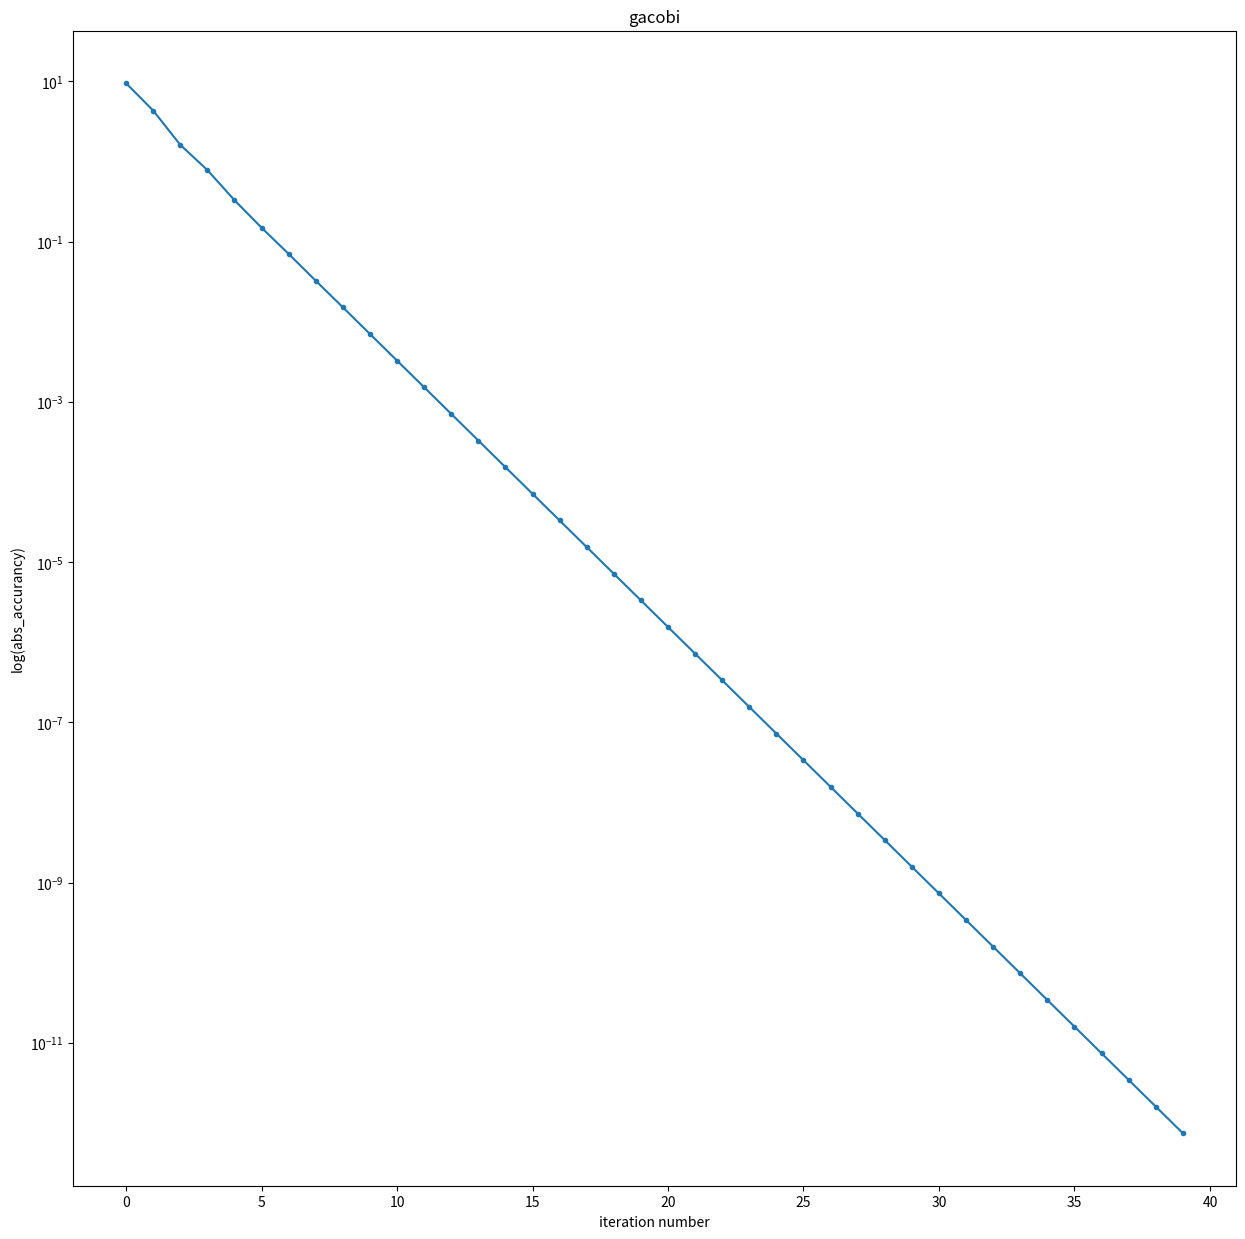
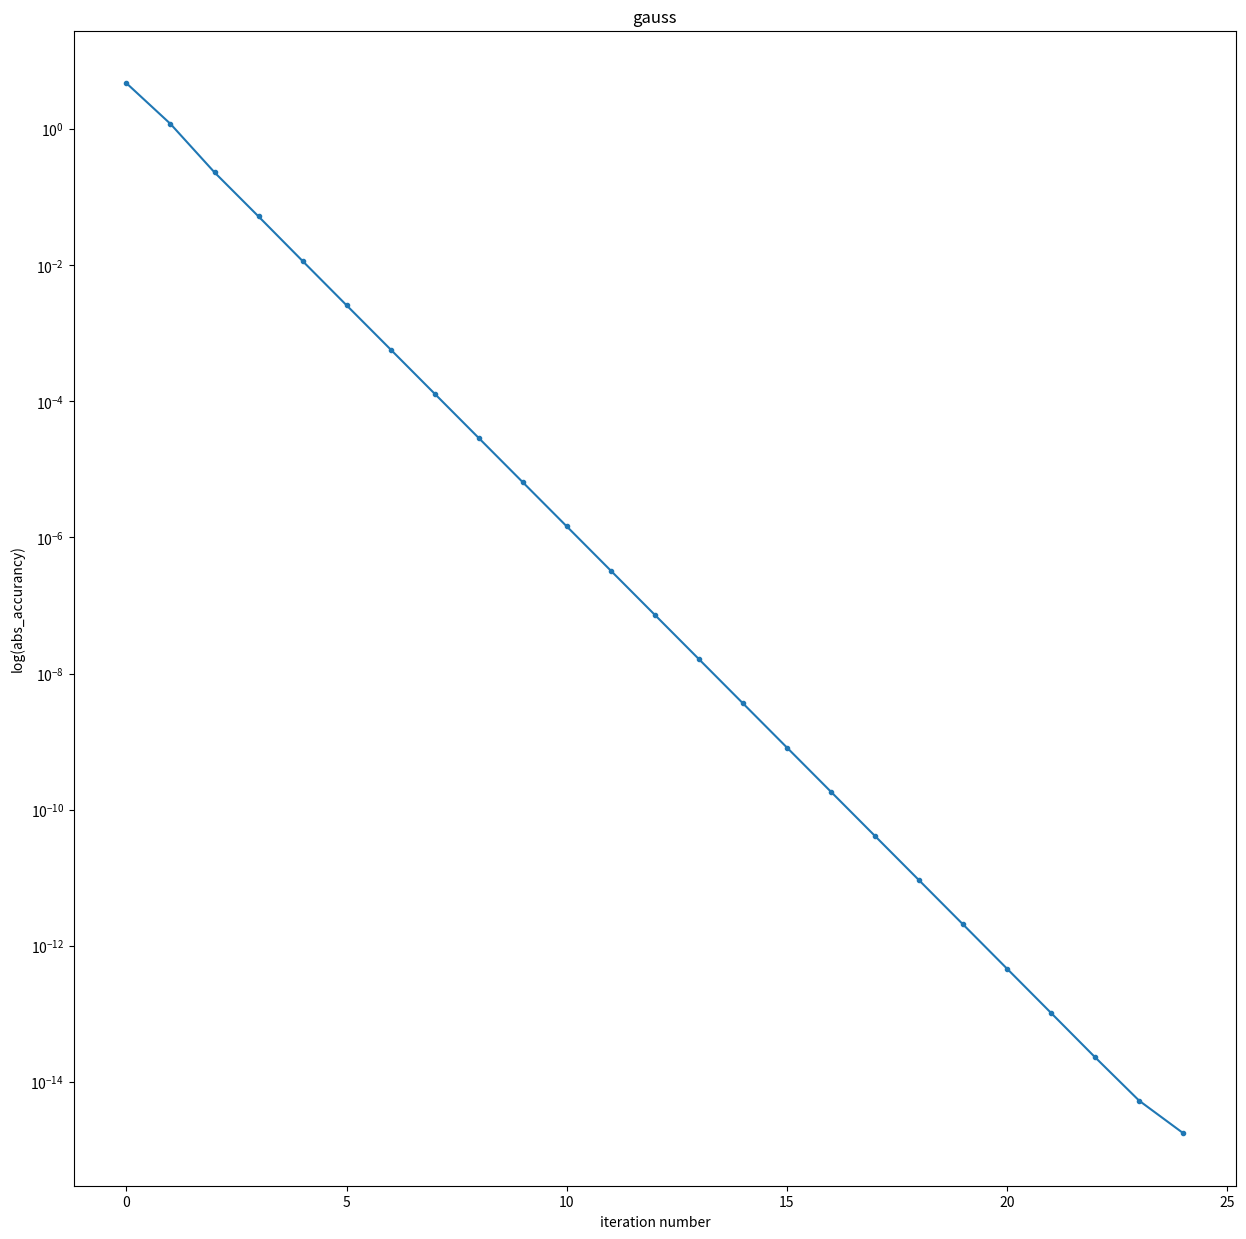
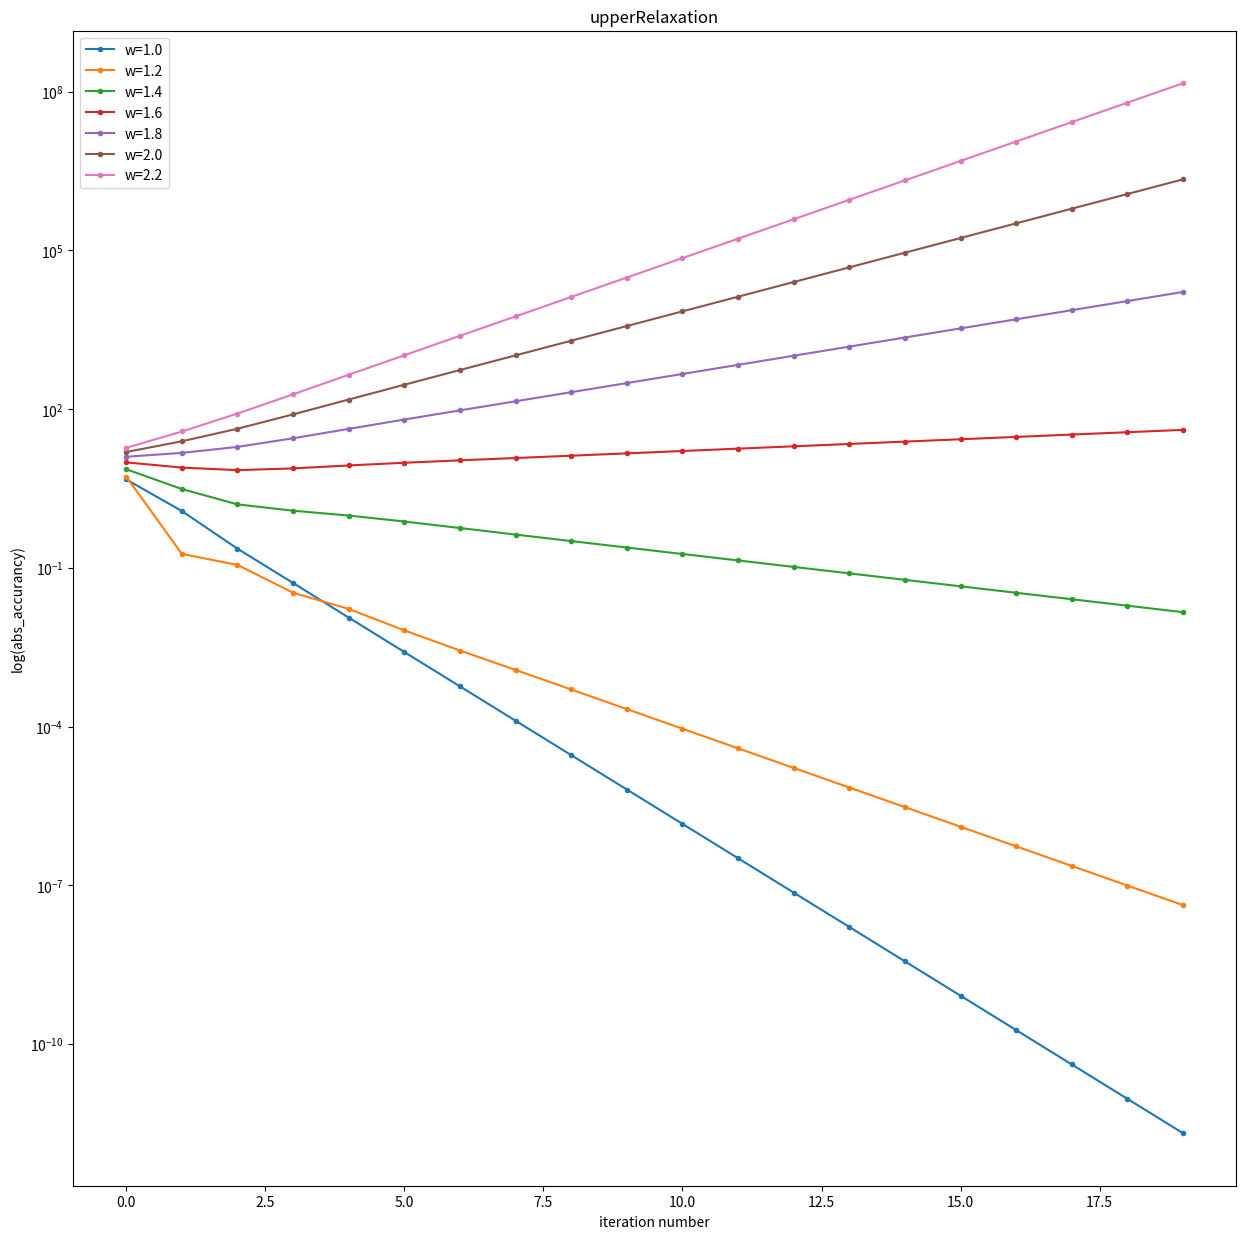

Write the Python code that produced these figures, in order.
import scipy
import matplotlib.pyplot as plot
import numpy as np
import math as mth

def gacobi(A, b, N=40, x=None):                                                                                                                                                         
    if x is None:
        x = np.zeros(len(A[0]))

    data = np.zeros(N)                                                                                                                                                                    
    D = np.diag(A)
    T = A - np.diagflat(D)
                                                                                                                                                                          
    for i in range(N):
        x = (b - np.dot(T,x)) / D   
        diff = b - np.matmul(A, x)
        data[i] = norm(diff)  

    return x, data


def gaussSeidel(A, b, N=25, x=None):
    
    if x is None:
        x = np.zeros(len(A[0]))

    data = np.zeros(N)

    L = np.tril(A)
    U = A - L
    for i in range(N):
        x = np.dot(np.linalg.inv(L), b - np.dot(U, x))
        diff = b - np.matmul(A, x)
        data[i] = norm(diff)

    return x, data

def upperRelaxation(A, b, w, N=20, x=None):
    
    if x is None:
        x = np.zeros(len(A[0]))

    data = np.zeros(N)

    u = np.triu(A)
    l = np.tril(A)
    L = A - u
    D = l + u - A
    U = A - l

    B = - np.matmul(np.linalg.inv(D + w * L), (w - 1) * D + w * U)
    F =   np.matmul(np.linalg.inv(D + w * L), b) * w

    for i in range(N):
        x = np.matmul(B, x) + F
        diff = b - np.matmul(A, x)
        data[i] = norm(diff)

    return x, data

def gauss(A,b):
    n = len(A)
    M = A

    M = np.hstack((M,np.array([b]).T))

    for i in range(n):

        leading = i + np.argmax(np.abs(A[:,i][i:]))
        M[[i, leading]] = M[[leading, i]] 

        M[i] /= M[i][i]
        row = M[i]

        for r in M[i + 1:]:
            r -= r[i] * row

    for i in range(n - 1, 0, -1):
        row = M[i]
        for r in reversed(M[:i]):
            r -= r[i] * row

    return M[:,-1]

def LUmethod(A, f):
    P, L, U = scipy.linalg.lu(A)
    y = gauss(L, f)
    x = gauss(U, y)
    return x

def norm(vec):
  return np.max(np.abs(vec))

def matrixElem(i: int, j: int):
  if i == 99:
    return 1
  else:
    if i == j:
      return 10
    elif i == (j + 1) or j == (i + 1):
      return 1
    else: 
      return 0

def getLDU(matrix):
  u = np.triu(matrix)
  l = np.tril(matrix)

  lower = matrix - u
  diagonal = l + u - matrix
  upper = matrix - l

  return lower, diagonal, upper


def getMatrix():
  return np.fromfunction(np.vectorize(matrixElem), (100, 100), dtype=np.double)

def bElem(i: int):
  return (i + 1)

def getB():
  return np.fromfunction(np.vectorize(bElem), (100,), dtype = np.double)

def makePlot(title, data):
    plot.figure(figsize=(15, 15))

    plot.xlabel("iteration number")
    plot.ylabel("log(abs_accurancy)")
    plot.yscale("log")

    plot.title(title)
    iterations = [i for i in range(len(data))]
    plot.plot(iterations, data, ".-")
    plot.show()

def plotFew(title, names, datas):
    plot.figure(figsize=(15, 15))

    plot.xlabel("iteration number")    
    plot.ylabel("log(abs_accurancy)")
    plot.yscale("log")

    plot.title(title)
    for ind in range(len(datas)):
        iterations = [i for i in range(len(datas[ind]))]
        plot.plot(iterations, datas[ind], ".-", label=names[ind])
        plot.legend()
    plot.show()


eps = 1e-6

mat = getMatrix()
b = getB()

x = gauss(mat, b)
x = LUmethod(mat, b)

A = np.array([[4.0,-1.0,1.0],[2.0,5.0,2.0],[1.0,2.0,4.0]])
b = np.array([8.0,3.0,11.0])

x, data = gacobi(A, b)
makePlot("gacobi", data)

x, data = gaussSeidel(A, b)
makePlot("gauss", data)

data_for_relaxation = []
names = []
for w in np.arange(1., 2.2, 0.2):
    w = mth.ceil(w * 10) / 10
    x, data = upperRelaxation(A, b, w)
    data_for_relaxation.append(data)
    names.append("w=" + str(w))

plotFew("upperRelaxation", names, data_for_relaxation)